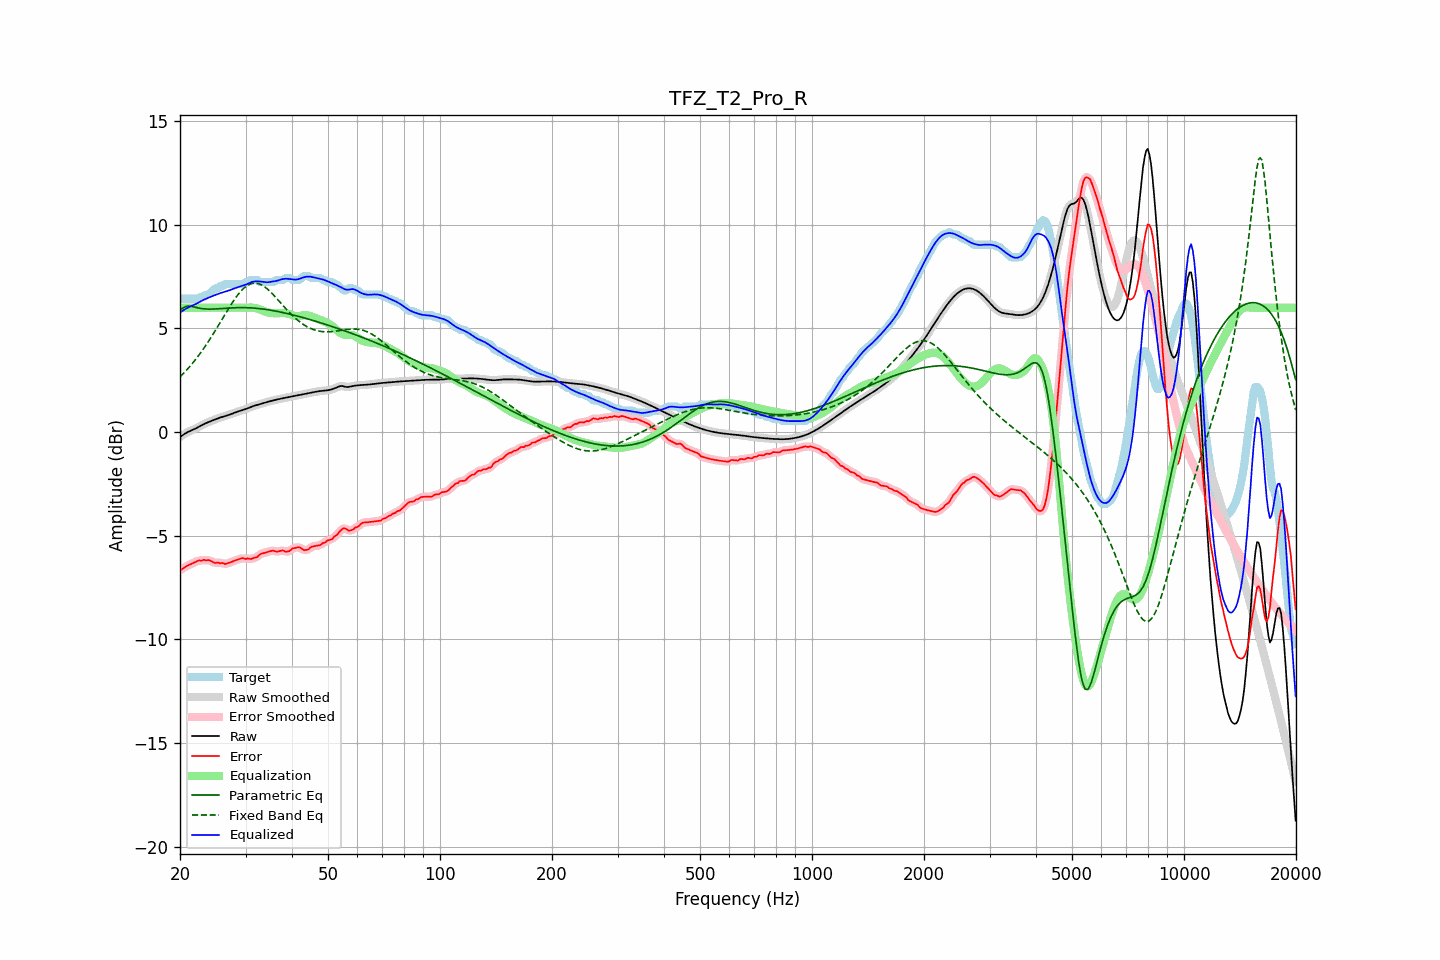

The file beside this chart, header and first rows:
frequency, raw, error, smoothed, error_smoothed, equalization, parametric_eq, fixed_band_eq, equalized_raw, equalized_smoothed, target
20.00, -0.24, -6.64, -0.24, -6.65, 6.00, 5.87, 2.67, 5.76, 5.76, 6.40
20.20, -0.18, -6.62, -0.18, -6.61, 6.00, 5.94, 2.74, 5.82, 5.82, 6.44
20.40, -0.13, -6.57, -0.13, -6.56, 6.00, 6.00, 2.82, 5.87, 5.87, 6.44
20.61, -0.08, -6.51, -0.08, -6.52, 6.00, 6.03, 2.90, 5.92, 5.92, 6.44
20.81, -0.03, -6.47, -0.03, -6.47, 6.00, 6.07, 2.98, 5.97, 5.97, 6.44
21.02, 0.01, -6.43, 0.01, -6.43, 6.00, 6.07, 3.07, 6.01, 6.01, 6.44
21.23, 0.05, -6.39, 0.05, -6.39, 6.00, 6.08, 3.16, 6.05, 6.05, 6.44
21.44, 0.08, -6.36, 0.08, -6.36, 6.00, 6.07, 3.25, 6.08, 6.08, 6.44
21.66, 0.12, -6.32, 0.12, -6.32, 6.00, 6.05, 3.34, 6.12, 6.12, 6.44
21.87, 0.15, -6.29, 0.15, -6.29, 6.00, 6.03, 3.44, 6.15, 6.15, 6.44
22.09, 0.19, -6.25, 0.19, -6.24, 6.00, 6.02, 3.53, 6.19, 6.19, 6.44
22.31, 0.23, -6.21, 0.23, -6.22, 6.00, 6.00, 3.64, 6.23, 6.23, 6.44
22.54, 0.27, -6.18, 0.27, -6.20, 6.00, 5.98, 3.74, 6.27, 6.27, 6.45
22.76, 0.31, -6.21, 0.31, -6.19, 6.00, 5.97, 3.84, 6.31, 6.31, 6.52
22.99, 0.35, -6.18, 0.35, -6.18, 6.00, 5.95, 3.95, 6.35, 6.35, 6.54
23.22, 0.39, -6.15, 0.39, -6.18, 6.00, 5.95, 4.06, 6.39, 6.39, 6.54
23.45, 0.43, -6.19, 0.43, -6.17, 6.00, 5.94, 4.18, 6.43, 6.43, 6.62
23.69, 0.46, -6.17, 0.46, -6.17, 6.00, 5.94, 4.29, 6.46, 6.46, 6.64
23.92, 0.49, -6.17, 0.49, -6.19, 6.00, 5.93, 4.41, 6.49, 6.49, 6.67
24.16, 0.53, -6.20, 0.53, -6.21, 6.00, 5.93, 4.53, 6.53, 6.53, 6.73
24.40, 0.56, -6.25, 0.56, -6.25, 6.00, 5.94, 4.65, 6.56, 6.56, 6.80
24.65, 0.59, -6.29, 0.59, -6.28, 6.00, 5.94, 4.78, 6.59, 6.59, 6.87
24.89, 0.62, -6.32, 0.62, -6.30, 6.00, 5.94, 4.91, 6.62, 6.62, 6.94
25.14, 0.65, -6.29, 0.65, -6.31, 6.00, 5.95, 5.03, 6.65, 6.65, 6.94
25.39, 0.68, -6.29, 0.68, -6.31, 6.00, 5.95, 5.16, 6.68, 6.68, 6.97
25.65, 0.70, -6.33, 0.70, -6.31, 6.00, 5.96, 5.29, 6.70, 6.70, 7.04
25.91, 0.73, -6.31, 0.73, -6.33, 6.00, 5.96, 5.42, 6.73, 6.73, 7.04
26.16, 0.75, -6.33, 0.75, -6.34, 6.00, 5.97, 5.55, 6.75, 6.75, 7.08
26.43, 0.77, -6.36, 0.77, -6.34, 6.00, 5.98, 5.68, 6.77, 6.77, 7.14
26.69, 0.80, -6.34, 0.80, -6.34, 6.00, 5.98, 5.81, 6.80, 6.80, 7.14
26.96, 0.82, -6.32, 0.82, -6.32, 6.00, 5.99, 5.94, 6.82, 6.82, 7.14
27.23, 0.85, -6.29, 0.85, -6.29, 6.00, 5.99, 6.06, 6.85, 6.85, 7.14
27.50, 0.88, -6.26, 0.88, -6.26, 6.00, 6.00, 6.18, 6.88, 6.88, 7.14
27.77, 0.91, -6.23, 0.91, -6.23, 6.00, 6.00, 6.30, 6.91, 6.91, 7.14
28.05, 0.94, -6.20, 0.94, -6.20, 6.00, 6.00, 6.41, 6.94, 6.94, 7.14
28.33, 0.97, -6.17, 0.97, -6.17, 6.00, 6.00, 6.52, 6.97, 6.97, 7.14
28.62, 0.99, -6.14, 0.99, -6.14, 6.00, 6.01, 6.63, 6.99, 6.99, 7.14
28.90, 1.02, -6.12, 1.02, -6.12, 6.00, 6.01, 6.72, 7.02, 7.02, 7.14
29.19, 1.04, -6.10, 1.04, -6.09, 6.00, 6.01, 6.81, 7.04, 7.04, 7.14
29.48, 1.06, -6.07, 1.06, -6.09, 6.00, 6.01, 6.89, 7.06, 7.06, 7.14
29.78, 1.09, -6.09, 1.09, -6.09, 6.00, 6.01, 6.96, 7.09, 7.09, 7.18
30.08, 1.12, -6.12, 1.12, -6.10, 6.00, 6.00, 7.02, 7.12, 7.12, 7.24
30.38, 1.15, -6.09, 1.15, -6.11, 6.00, 6.00, 7.08, 7.15, 7.15, 7.24
30.68, 1.18, -6.10, 1.18, -6.11, 6.01, 6.00, 7.12, 7.19, 7.19, 7.28
30.99, 1.21, -6.13, 1.21, -6.10, 6.01, 5.99, 7.16, 7.22, 7.22, 7.34
31.30, 1.24, -6.10, 1.24, -6.10, 6.01, 5.99, 7.17, 7.25, 7.25, 7.34
31.61, 1.27, -6.07, 1.27, -6.08, 6.00, 5.98, 7.19, 7.27, 7.26, 7.34
31.93, 1.29, -6.04, 1.29, -6.05, 5.98, 5.98, 7.19, 7.27, 7.27, 7.34
32.24, 1.31, -6.02, 1.31, -6.00, 5.96, 5.97, 7.18, 7.28, 7.28, 7.34
32.57, 1.33, -5.95, 1.33, -5.95, 5.94, 5.96, 7.16, 7.27, 7.27, 7.28
32.89, 1.36, -5.88, 1.36, -5.90, 5.91, 5.95, 7.13, 7.27, 7.27, 7.24
33.22, 1.38, -5.86, 1.38, -5.86, 5.88, 5.94, 7.09, 7.26, 7.26, 7.24
33.55, 1.40, -5.84, 1.40, -5.83, 5.84, 5.93, 7.04, 7.24, 7.25, 7.24
33.89, 1.43, -5.81, 1.43, -5.81, 5.81, 5.92, 6.99, 7.24, 7.24, 7.24
34.23, 1.45, -5.79, 1.45, -5.79, 5.78, 5.91, 6.93, 7.23, 7.23, 7.24
34.57, 1.47, -5.77, 1.47, -5.77, 5.76, 5.90, 6.86, 7.23, 7.23, 7.24
34.92, 1.49, -5.75, 1.49, -5.74, 5.75, 5.89, 6.79, 7.24, 7.24, 7.24
35.27, 1.51, -5.73, 1.51, -5.72, 5.75, 5.87, 6.71, 7.26, 7.26, 7.24
35.62, 1.53, -5.71, 1.53, -5.73, 5.74, 5.86, 6.63, 7.27, 7.27, 7.24
35.97, 1.55, -5.74, 1.55, -5.74, 5.73, 5.85, 6.55, 7.28, 7.28, 7.29
... 635 more rows
